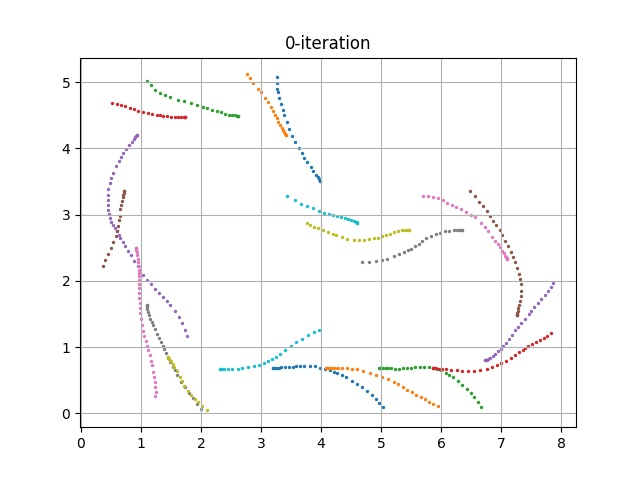

The data file committed next to this chart (first rows):
episode, steps, X, Y, yaw, steer, throttle, action, reward, done, all_wheels_on_track, progress, closest_waypoint, track_len, tstamp, episode_status, pause_duration
0, 1.0, 3.2, 0.6831, 0.1834, -30.0, 1.849, [-30.0, 1.8488539245210274], 0.0, False, True, 0.7914, 1, 17.71, 18.4, prepare, 0.0
0, 2.0, 3.2, 0.6831, 0.1833, 14.28, 0.5, [14.278429840467183, 0.5], 2.0, False, True, 0.7906, 1, 17.71, 18.46, in_progress, 0.0
0, 3.0, 3.207, 0.6831, 0.1733, -0.3495, 0.6647, [-0.34947486796697547, 0.6647174426100217], 2.0, False, True, 0.8329, 1, 17.71, 18.53, in_progress, 0.0
0, 4.0, 3.229, 0.6824, -0.03176, 30.0, 0.5, [30.0, 0.5], 0.8, False, True, 0.9581, 1, 17.71, 18.59, in_progress, 0.0
0, 5.0, 3.259, 0.6837, 0.2676, 24.55, 1.216, [24.547661126362023, 1.2164242031144545], 0.4, False, True, 1.127, 1, 17.71, 18.67, in_progress, 0.0
0, 6.0, 3.291, 0.6874, 1.101, -23.28, 1.05, [-23.281261888628393, 1.0502266458402019], 0.6, False, True, 1.306, 2, 17.71, 18.73, in_progress, 0.0
0, 7.0, 3.338, 0.6916, 1.854, 16, 1.568, [16.003131228459047, 1.567689206199487], 0.4, False, True, 1.57, 2, 17.71, 18.8, in_progress, 0.0
0, 8.0, 3.399, 0.6951, 2.208, -7.198, 0.8745, [-7.197918198202327, 0.8745404515638278], 3.0, False, True, 1.914, 2, 17.71, 18.87, in_progress, 0.0
0, 9.0, 3.468, 0.7028, 3.33, -18.04, 0.683, [-18.040486202752355, 0.6830022474949329], 2.0, False, True, 2.307, 3, 17.71, 18.93, in_progress, 0.0
0, 10.0, 3.529, 0.7043, 2.874, 30.0, 0.5, [30.0, 0.5], 0.8, False, True, 2.65, 3, 17.71, 19, in_progress, 0.0
0, 11.0, 3.584, 0.7069, 2.856, -27.05, 1.5, [-27.046138026739932, 1.5002142572333148], 0.4, False, True, 2.963, 4, 17.71, 19.06, in_progress, 0.0
0, 12.0, 3.655, 0.7106, 2.862, 4.751, 1.709, [4.751141555847241, 1.7085403163096857], 5.0, False, True, 3.36, 4, 17.71, 19.13, in_progress, 0.0
0, 13.0, 3.722, 0.713, 2.605, -22.37, 1.429, [-22.371105254888572, 1.428518166682493], 0.4, False, True, 3.74, 4, 17.71, 19.2, in_progress, 0.0
0, 14.0, 3.814, 0.7123, 1.441, -30.0, 0.8618, [-30.0, 0.8617625297186426], 0.6, False, True, 4.259, 5, 17.71, 19.26, in_progress, 0.0
0, 15.0, 3.891, 0.7079, -0.02475, -30.0, 1.706, [-30.0, 1.7056985210626154], 0.2, False, True, 4.695, 6, 17.71, 19.33, in_progress, 0.0
0, 16.0, 3.987, 0.6894, -4.092, 30.0, 0.7366, [30.0, 0.7365717253532633], 0.8, False, True, 5.234, 6, 17.71, 19.39, in_progress, 0.0
0, 17.0, 4.069, 0.6666, -7.749, 6.112, 0.5804, [6.111785132737047, 0.5803817780984097], 2.0, False, True, 5.701, 7, 17.71, 19.47, in_progress, 0.0
0, 18.0, 4.147, 0.6453, -10.23, 6.228, 0.5, [6.22801193368651, 0.5], 2.0, False, True, 6.14, 7, 17.71, 19.53, in_progress, 0.0
0, 19.0, 4.206, 0.6258, -12.23, -24.71, 1.846, [-24.71458725749002, 1.8459219394933686], 0.2, False, True, 6.47, 8, 17.71, 19.6, in_progress, 0.0
0, 20.0, 4.271, 0.6019, -14.38, 11.34, 1.751, [11.344239443581962, 1.7514006245619536], 2.5, False, True, 6.84, 8, 17.71, 19.67, in_progress, 0.0
0, 21.0, 4.343, 0.5719, -16.87, -12.92, 1.414, [-12.920518742612323, 1.4142168366584498], 0.2, False, True, 7.246, 9, 17.71, 19.73, in_progress, 0.0
0, 22.0, 4.415, 0.5394, -19.16, 2.113, 1.918, [2.1134254374759536, 1.9175648150677764], 0.1, False, True, 7.652, 9, 17.71, 19.8, in_progress, 0.0
0, 23.0, 4.519, 0.4895, -21.84, -26.53, 1.01, [-26.527528028778885, 1.0095723354723676], 0.001, False, True, 8.238, 10, 17.71, 19.85, in_progress, 0.0
0, 24.0, 4.602, 0.4431, -24.49, 8.12, 1.3, [8.120274351262495, 1.3004979949425013], 0.04, False, True, 8.707, 10, 17.71, 19.93, in_progress, 0.0
0, 25.0, 4.678, 0.3972, -26.71, -30.0, 2.0, [-30.0, 2.0], 0.001, False, True, 9.135, 11, 17.71, 20, in_progress, 0.0
0, 26.0, 4.766, 0.3367, -29.8, -11.5, 1.236, [-11.495383288774011, 1.2356498372526779], 0.001, False, False, 9.635, 11, 17.71, 20.06, in_progress, 0.0
0, 27.0, 4.844, 0.2712, -33.74, 16.93, 0.5, [16.931456435448425, 0.5], 0.001, False, False, 10.07, 12, 17.71, 20.12, in_progress, 0.0
0, 28.0, 4.913, 0.2092, -36.65, 11.45, 2.0, [11.45449620602686, 2.0], 0.001, False, False, 10.46, 12, 17.71, 20.2, in_progress, 0.0
0, 29.0, 4.966, 0.1605, -38.24, -3.423, 1.865, [-3.4231697282369815, 1.8647962589821598], 0.001, False, False, 10.76, 13, 17.71, 20.27, in_progress, 0.0
0, 30.0, 5.037, 0.08809, -41.05, -0.6422, 1.62, [-0.6422156128114018, 1.620355922243783], 0.001, True, False, 11.16, 13, 17.71, 20.33, off_track, 0.0
1, 1.0, 4.085, 0.6837, 0.04474, 16.58, 2.0, [16.57766526196925, 2.0], 0.0, False, True, 0.7917, 7, 17.71, 20.47, prepare, 0.0
1, 2.0, 4.085, 0.6836, 0.01993, -13.3, 1.699, [-13.301646318784393, 1.6994287689635994], 5.0, False, True, 0.7906, 7, 17.71, 20.52, in_progress, 0.0
1, 3.0, 4.093, 0.6852, 0.3787, 30.0, 0.5141, [30.0, 0.5141277326141594], 0.8, False, True, 0.8366, 7, 17.71, 20.59, in_progress, 0.0
1, 4.0, 4.121, 0.6862, 0.5349, -4.328, 0.5, [-4.32792391856086, 0.5], 2.0, False, True, 0.9923, 7, 17.71, 20.66, in_progress, 0.0
1, 5.0, 4.151, 0.6885, 1.005, -11.25, 0.5188, [-11.246351836361658, 0.5187736608713409], 2.0, False, True, 1.161, 7, 17.71, 20.73, in_progress, 0.0
1, 6.0, 4.184, 0.6891, 1, -7.824, 1.922, [-7.823850892830848, 1.922200607272802], 5.0, False, True, 1.351, 8, 17.71, 20.8, in_progress, 0.0
1, 7.0, 4.228, 0.6872, 0.3839, -16.79, 0.7957, [-16.78713285036469, 0.7956786697218547], 0.8, False, True, 1.598, 8, 17.71, 20.87, in_progress, 0.0
1, 8.0, 4.286, 0.6849, -0.2109, -8.487, 1.281, [-8.486850894358504, 1.2810188540523342], 4.0, False, True, 1.922, 8, 17.71, 20.94, in_progress, 0.0
1, 9.0, 4.344, 0.6816, -0.9531, 3.788, 2.0, [3.788362073707475, 2.0], 5.0, False, True, 2.25, 9, 17.71, 21, in_progress, 0.0
1, 10.0, 4.427, 0.6754, -1.966, 2.969, 1.232, [2.968561707769041, 1.232098466486321], 4.0, False, True, 2.72, 9, 17.71, 21.07, in_progress, 0.0
1, 11.0, 4.506, 0.6709, -2.388, -30.0, 1.974, [-30.0, 1.973994525144308], 0.2, False, True, 3.168, 10, 17.71, 21.13, in_progress, 0.0
1, 12.0, 4.595, 0.6609, -3.816, -29.83, 2.0, [-29.833177193512583, 2.0], 0.2, False, True, 3.667, 10, 17.71, 21.2, in_progress, 0.0
1, 13.0, 4.688, 0.6404, -6.992, 25.27, 1.884, [25.26594972726147, 1.883741384653826], 0.2, False, True, 4.196, 11, 17.71, 21.27, in_progress, 0.0
1, 14.0, 4.805, 0.6093, -10.4, -8.094, 1.384, [-8.09355426658216, 1.3841283292356126], 0.4, False, True, 4.854, 12, 17.71, 21.34, in_progress, 0.0
1, 15.0, 4.907, 0.5799, -12.64, 1.254, 2.0, [1.2540880326329322, 2.0], 2.5, False, True, 5.433, 12, 17.71, 21.4, in_progress, 0.0
1, 16.0, 5.02, 0.5472, -14.08, -30.0, 1.409, [-30.0, 1.409450522799535], 0.2, False, True, 6.071, 13, 17.71, 21.46, in_progress, 0.0
1, 17.0, 5.119, 0.5161, -15.4, -30.0, 0.5, [-30.0, 0.5], 0.001, False, True, 6.629, 14, 17.71, 21.53, in_progress, 0.0
1, 18.0, 5.207, 0.4757, -18.75, 23.3, 0.7473, [23.300111358142843, 0.7473013347265636], 0.2, False, True, 7.124, 14, 17.71, 21.6, in_progress, 0.0
1, 19.0, 5.284, 0.4377, -21.18, 15.59, 1.689, [15.58811689287392, 1.689340637130147], 0.5, False, True, 7.562, 15, 17.71, 21.66, in_progress, 0.0
1, 20.0, 5.365, 0.3969, -23.17, 0.5792, 0.5, [0.5792324700699965, 0.5], 0.08, False, True, 8.019, 15, 17.71, 21.73, in_progress, 0.0
1, 21.0, 5.436, 0.3556, -25.52, 30.0, 1.203, [30.0, 1.203065298269547], 0.4, False, True, 8.415, 16, 17.71, 21.8, in_progress, 0.0
1, 22.0, 5.504, 0.3199, -26.09, -30.0, 1.643, [-30.0, 1.643045282525979], 0.001, False, False, 8.799, 16, 17.71, 21.87, in_progress, 0.0
1, 23.0, 5.587, 0.2774, -26.55, -7.88, 0.6265, [-7.880003758008918, 0.6264934489808821], 0.001, False, False, 9.268, 17, 17.71, 21.93, in_progress, 0.0
1, 24.0, 5.655, 0.2392, -27.41, 30.0, 1.651, [30.0, 1.6512053667841284], 0.001, False, False, 9.657, 17, 17.71, 22, in_progress, 0.0
1, 25.0, 5.721, 0.208, -26.88, -23.5, 0.5, [-23.501508959130106, 0.5], 0.001, False, False, 10.03, 18, 17.71, 22.06, in_progress, 0.0
1, 26.0, 5.8, 0.1711, -26.22, 30.0, 2.0, [30.0, 2.0], 0.001, False, False, 10.49, 18, 17.71, 22.13, in_progress, 0.0
1, 27.0, 5.866, 0.1408, -25.83, -10.42, 1.172, [-10.423881151168434, 1.1722730982384217], 0.001, False, False, 10.86, 19, 17.71, 22.2, in_progress, 0.0
1, 28.0, 5.939, 0.1086, -25.16, 0.4449, 1.743, [0.4449369203163478, 1.7429468327852717], 0.001, True, False, 11.29, 19, 17.71, 22.26, off_track, 0.0
2, 1.0, 4.971, 0.6841, 0.07459, -28.32, 1.318, [-28.323458471730806, 1.3176281770404463], 0.0, False, True, 0.7938, 13, 17.71, 22.41, prepare, 0.0
2, 2.0, 4.971, 0.6839, 0.02204, -30.0, 0.5, [-30.0, 0.5], 0.8, False, True, 0.7906, 13, 17.71, 22.47, in_progress, 0.0
... 474 more rows
